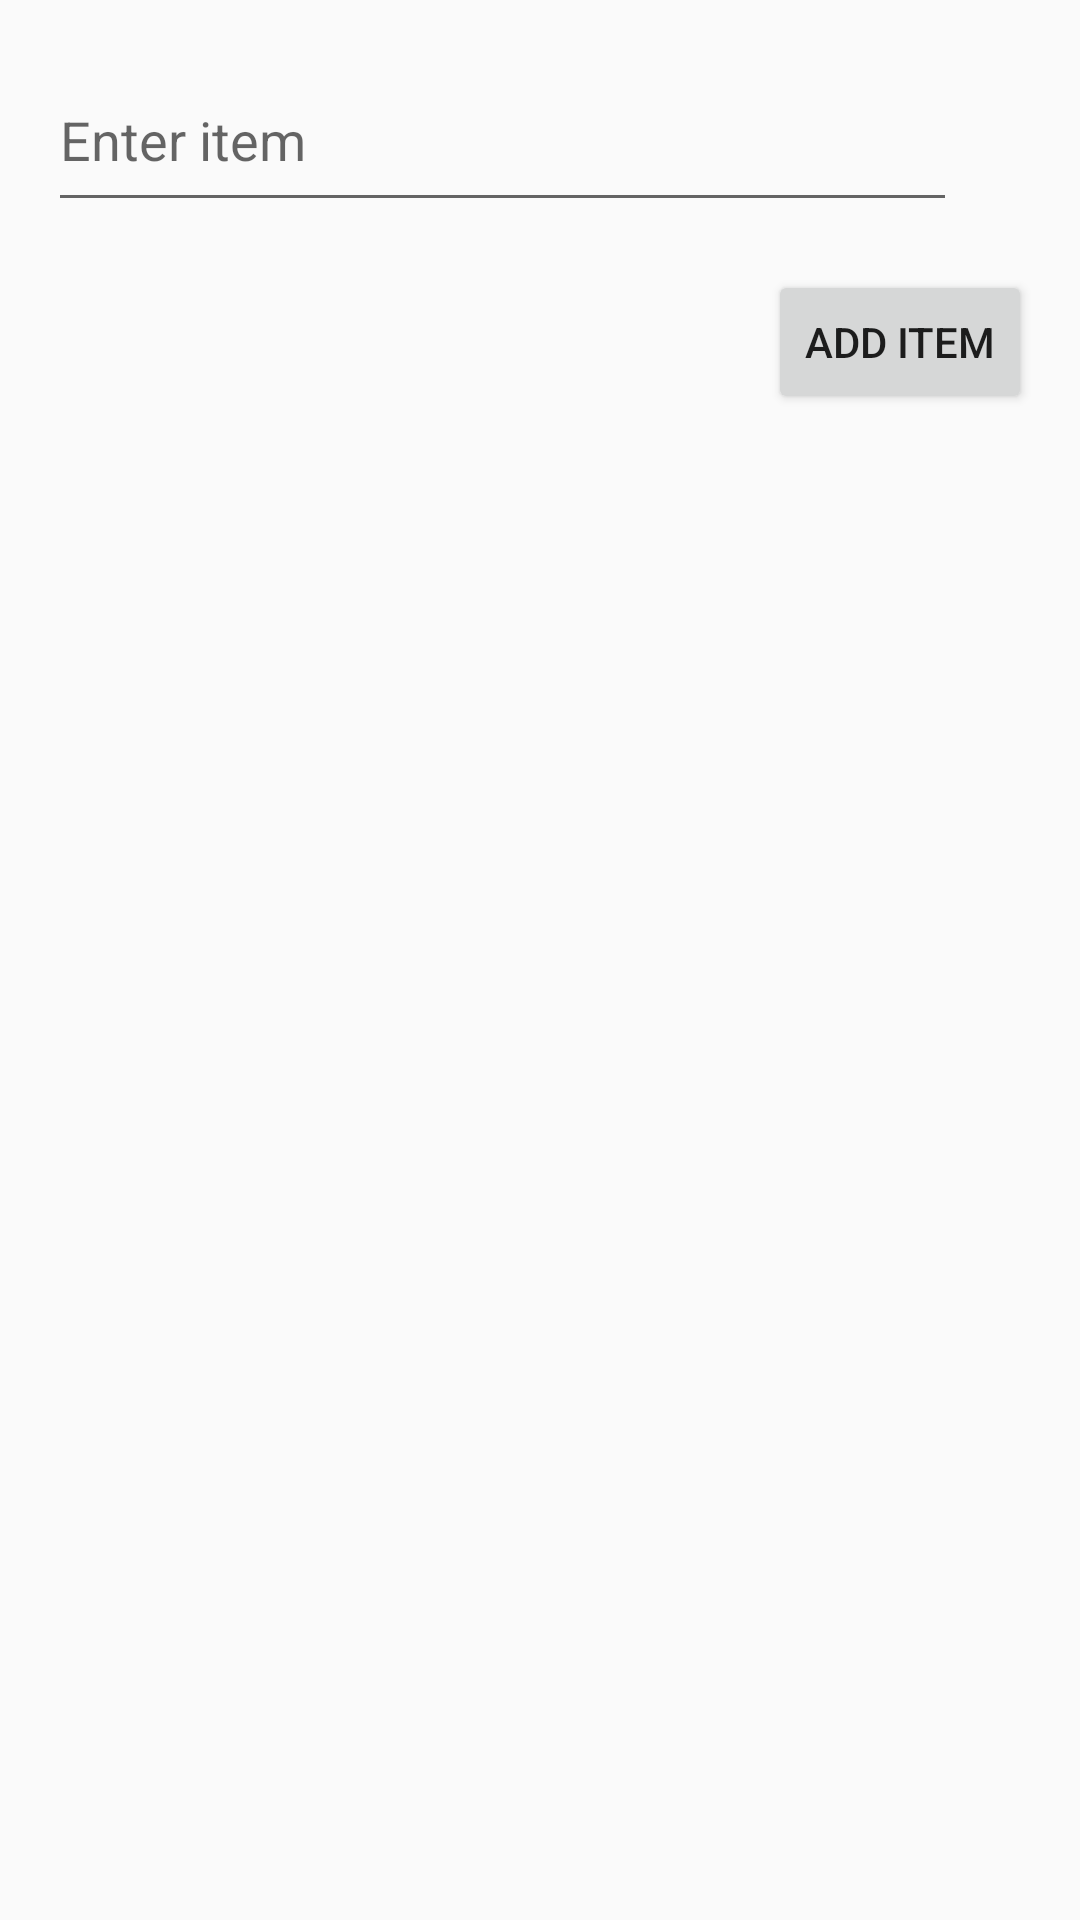

Android layout source for this screen:
<!-- AndroidManifest.xml: application theme AppTheme -->
<!-- res/layout/checklistview.xml -->
<RelativeLayout xmlns:android="http://schemas.android.com/apk/res/android"
    xmlns:app="http://schemas.android.com/apk/res-auto"
    android:layout_width="match_parent"
    android:layout_height="match_parent">

    <EditText
        android:id="@+id/newItemEditText"
        android:layout_width="303dp"
        android:layout_height="58dp"
        android:layout_alignParentTop="true"
        android:layout_marginStart="16dp"
        android:layout_marginTop="16dp"
        android:layout_marginEnd="16dp"
        android:layout_marginBottom="16dp"
        android:hint="Enter item"
        android:inputType="text" />

    <Button
        android:id="@+id/addItemButton"
        android:layout_width="wrap_content"
        android:layout_height="wrap_content"
        android:layout_below="@id/newItemEditText"
        android:layout_alignParentEnd="true"
        android:text="Add Item"
        android:layout_marginEnd="16dp" />

    <androidx.recyclerview.widget.RecyclerView
        android:id="@+id/checklistRecyclerView"
        android:layout_width="match_parent"
        android:layout_height="wrap_content"
        android:layout_below="@id/addItemButton"
        android:layout_marginTop="16dp"
        android:layout_marginBottom="16dp" />

    
    <include layout="@layout/checklist" />

    <ImageButton
        android:id="@+id/microphone"
        android:layout_width="75dp"
        android:layout_height="wrap_content"
        android:layout_above="@+id/addItemButton"
        android:layout_alignTop="@+id/addItemButton"
        android:layout_alignParentEnd="true"
        android:layout_marginStart="-5dp"
        android:layout_marginTop="-72dp"
        android:layout_marginEnd="23dp"
        android:layout_marginBottom="16dp"
        android:layout_toEndOf="@+id/newItemEditText"
        app:srcCompat="@drawable/microphone"
        android:contentDescription="Start voice input" />


</RelativeLayout>
<!-- res/layout/checklist.xml (included above) -->
<TextView xmlns:android="http://schemas.android.com/apk/res/android"
    android:id="@+id/itemTextView"
    android:layout_width="match_parent"
    android:layout_height="wrap_content"
    android:textSize="16sp"
    android:textColor="@android:color/black"
    android:padding="16dp" />
<!-- resources referenced by this layout -->
<resources>
  <style name="AppTheme" parent="Theme.AppCompat.Light" />
</resources>
